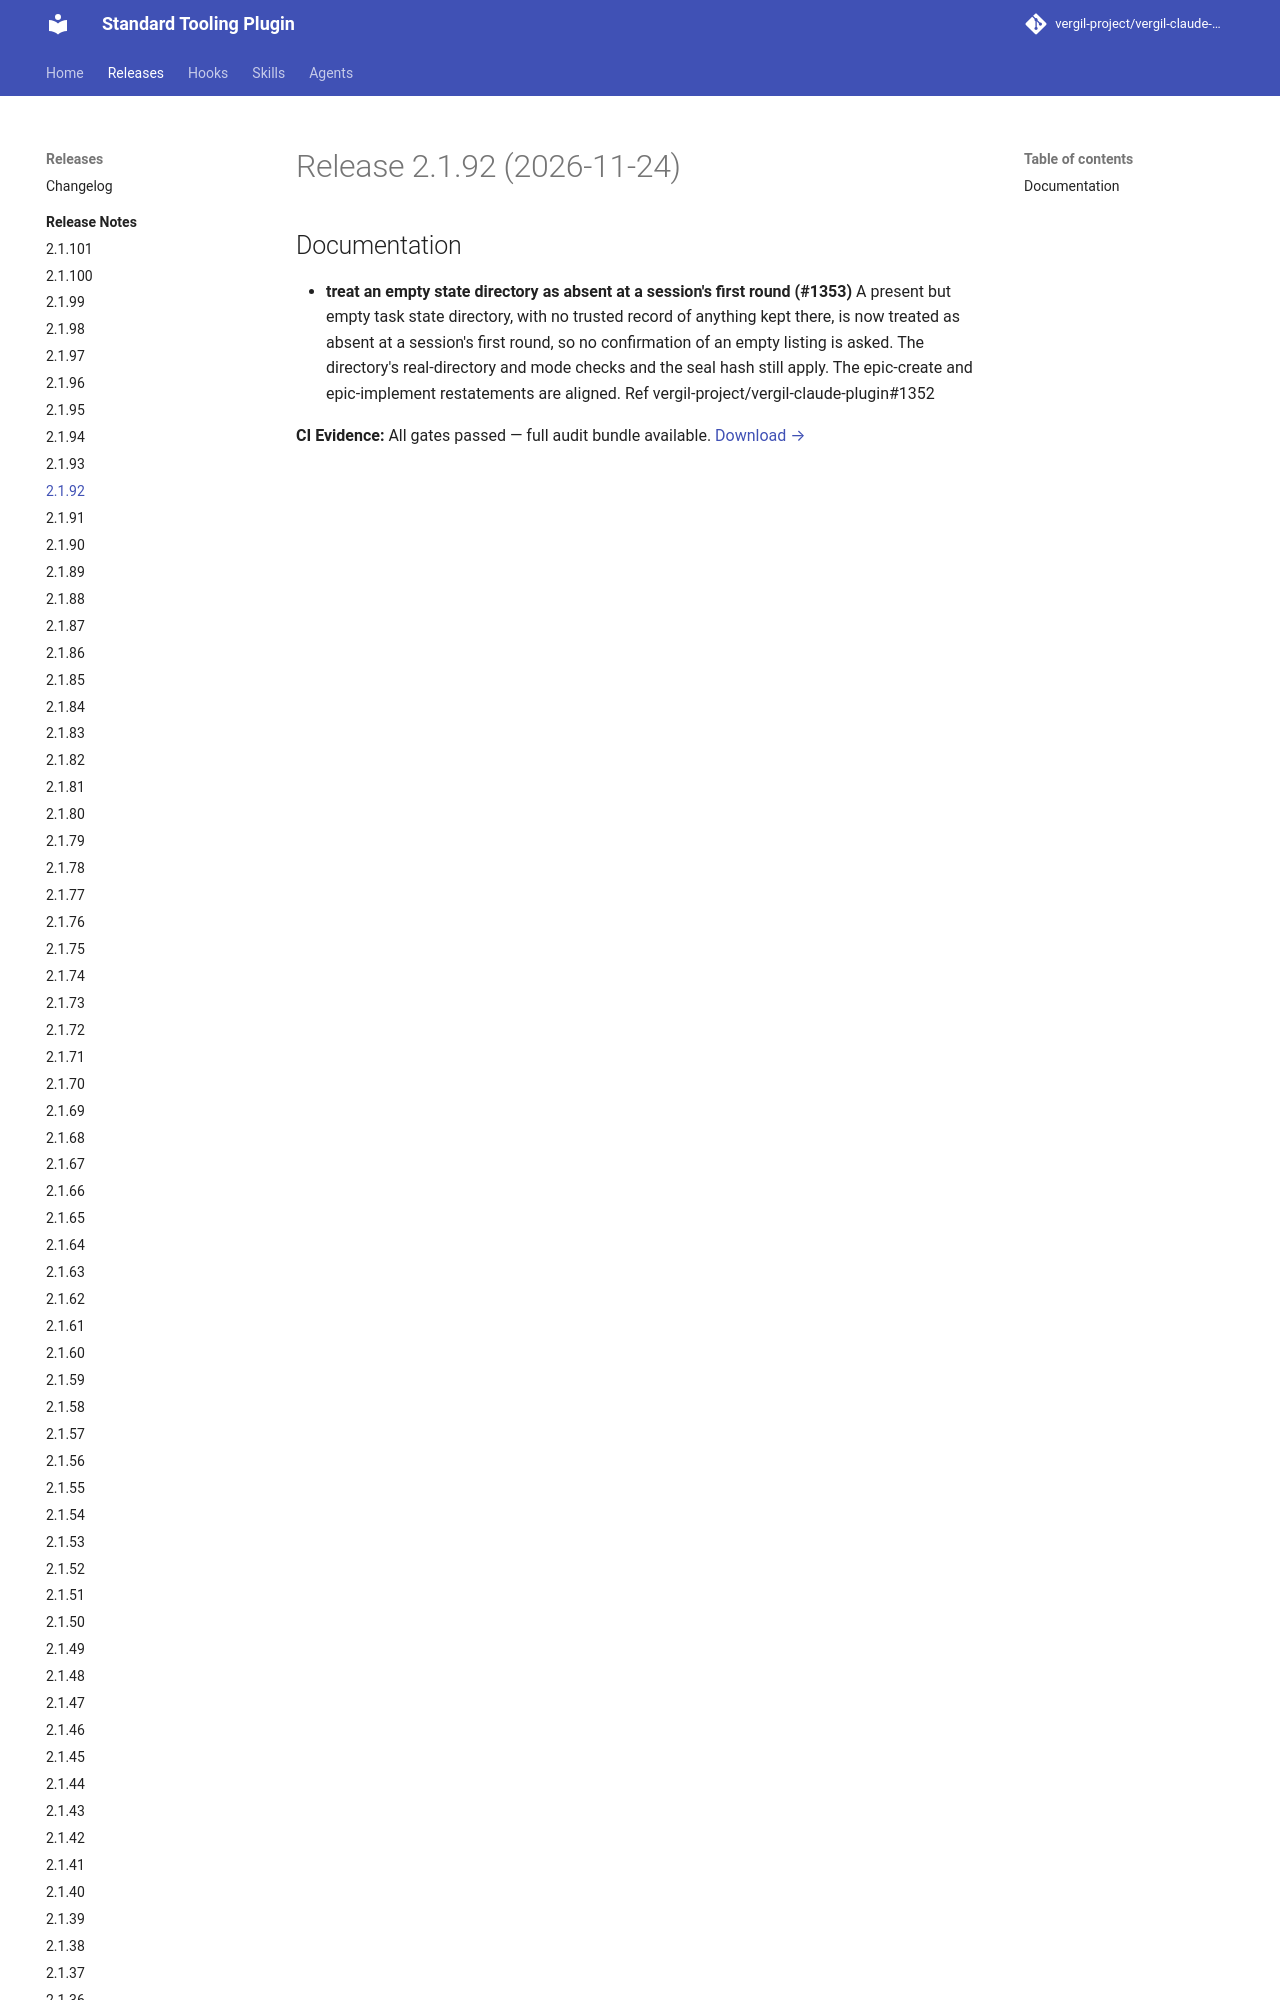

repository: vergil-project/vergil-claude-plugin · page: 2.1/releases/v2.1.92/index.html · generator: mkdocs

# Release 2.1.92 (2026-11-24)

## Documentation

- **treat an empty state directory as absent at a session's first round (#1353)**
  A present but empty task state directory, with no trusted record of anything kept there, is now treated as
